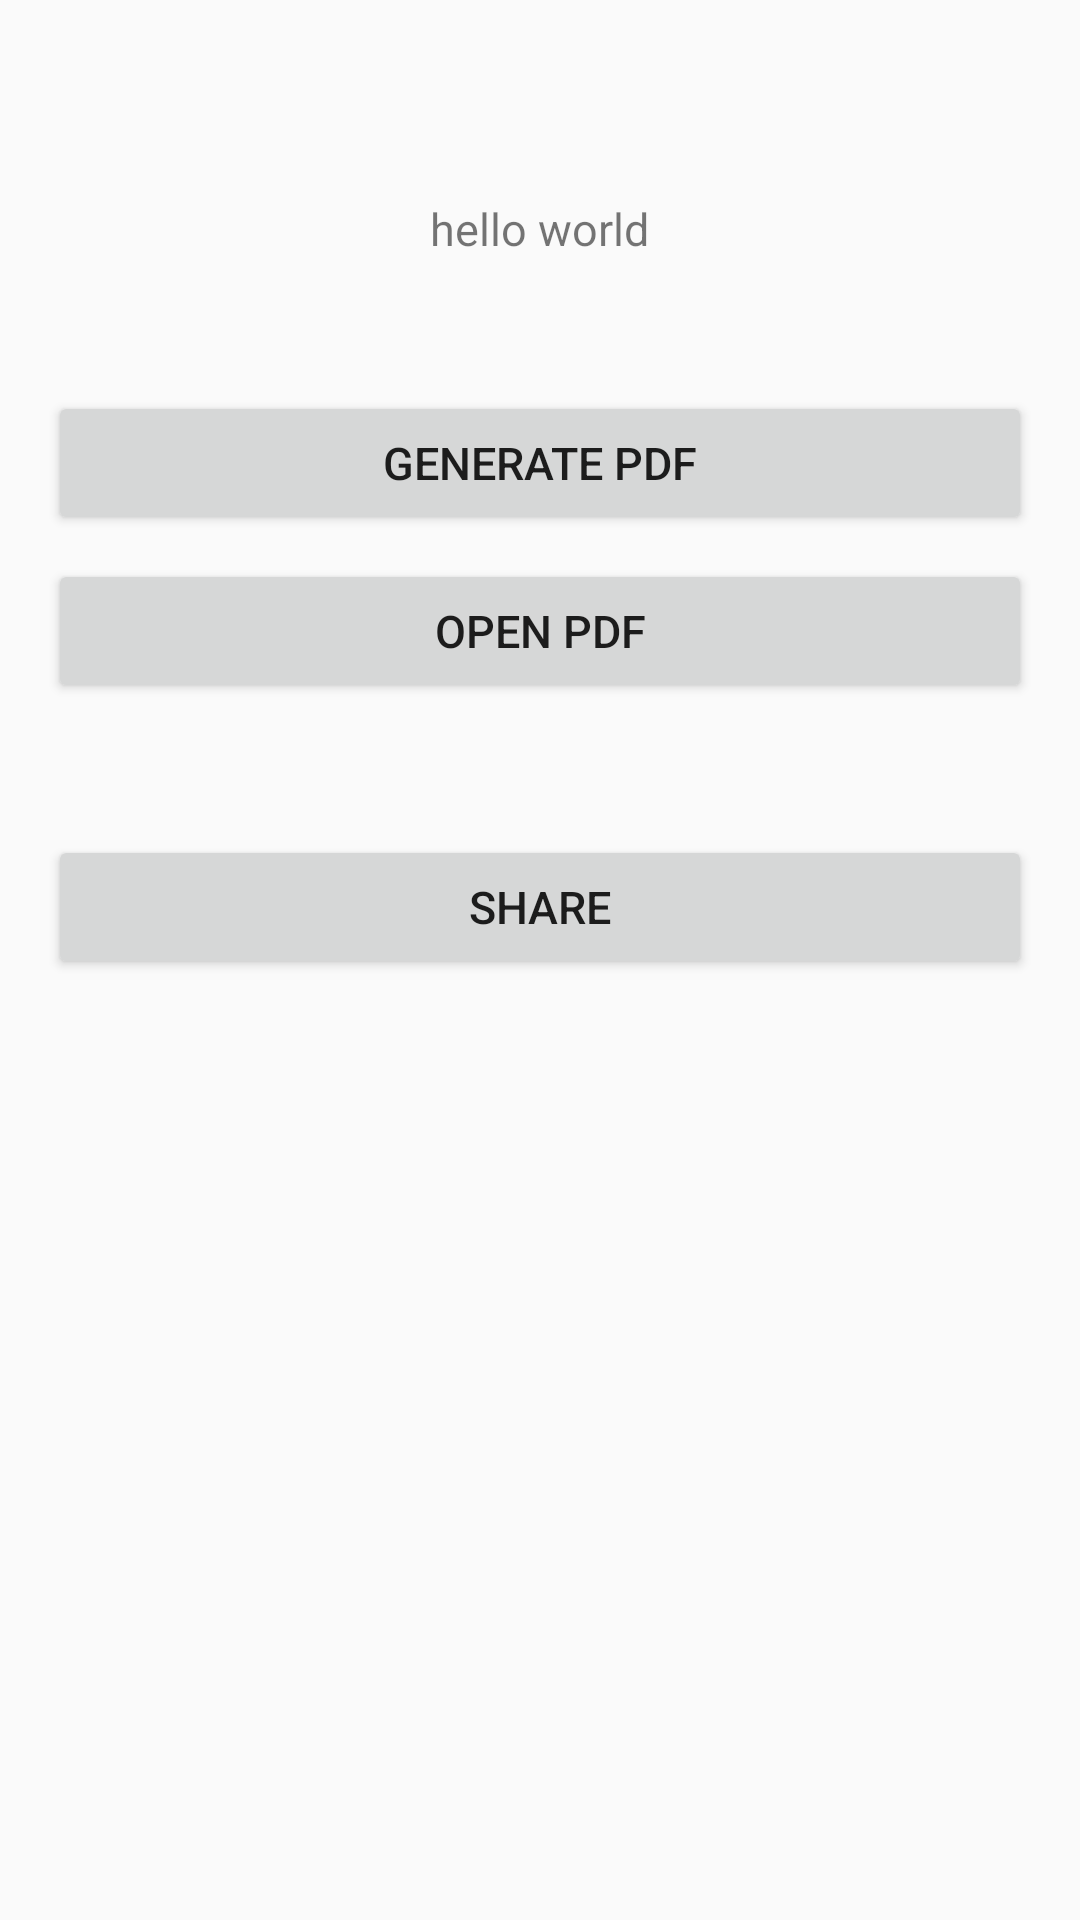

Reconstruct the res/layout file that produces this screen, plus the resources it refers to.
<!-- AndroidManifest.xml: application theme AppTheme -->
<!-- res/layout/activity_main.xml -->
<?xml version="1.0" encoding="utf-8"?>
<RelativeLayout xmlns:android="http://schemas.android.com/apk/res/android"
    xmlns:tools="http://schemas.android.com/tools"
    android:layout_width="match_parent"
    android:layout_height="match_parent"
    android:paddingBottom="@dimen/activity_vertical_margin"
    android:paddingLeft="@dimen/activity_horizontal_margin"
    android:paddingRight="@dimen/activity_horizontal_margin"
    android:paddingTop="@dimen/activity_vertical_margin"
    tools:context="com.bydesign.ems1.MainActivity">


        <Button
            android:id="@+id/button2"
            android:layout_width="fill_parent"
            android:layout_height="wrap_content"
            android:layout_below="@+id/textView1"
            android:layout_marginTop="100dp"
            android:text="Open PDF" />

        <Button
            android:id="@+id/button1"
            android:layout_width="fill_parent"
            android:layout_height="wrap_content"
            android:layout_alignParentLeft="true"
            android:layout_below="@+id/textView1"
            android:layout_marginTop="44dp"
            android:text="Generate PDF" />

        <TextView
            android:id="@+id/textView1"
            android:layout_width="wrap_content"
            android:layout_height="wrap_content"
            android:layout_alignParentTop="true"
            android:layout_centerHorizontal="true"
            android:layout_marginTop="50dp"
            android:text="hello world" />

    <Button
        android:id="@+id/share"
        android:layout_width="fill_parent"
        android:layout_height="wrap_content"
        android:layout_alignParentLeft="true"
        android:layout_below="@+id/button2"
        android:layout_marginTop="44dp"
        android:text="share" />
    </RelativeLayout>
<!-- resources referenced by this layout -->
<resources>
  <dimen name="activity_horizontal_margin">16dp</dimen>
  <dimen name="activity_vertical_margin">16dp</dimen>
  <style name="AppTheme" parent="Theme.AppCompat.Light.DarkActionBar">
          
          <item name="colorPrimary">@color/colorPrimary</item>
          <item name="colorPrimaryDark">@color/colorPrimaryDark</item>
          <item name="colorAccent">@color/colorAccent</item>
          <item name="android:textSize">15dp</item>
           </style>
  <color name="colorPrimary">#009688</color>
  <color name="colorPrimaryDark">#00796B</color>
  <color name="colorAccent">#009688</color>
</resources>
